Run: headless pygame with SDL's dummy video driver; simulated clock (each Clock.tick advances the game by its frame time, no real sleeping); random seed 0; keys injected as events and as key.get_pressed() state; no mouse input.
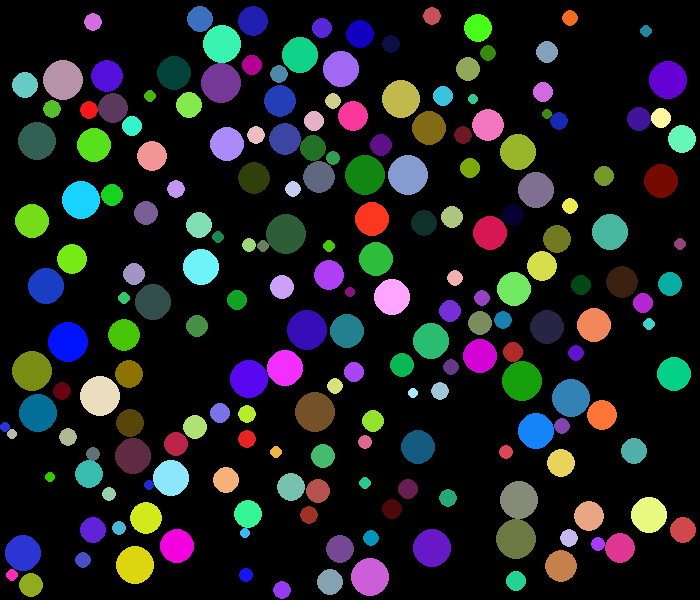
Frame 1 of 4 · flips 1–60 · no input
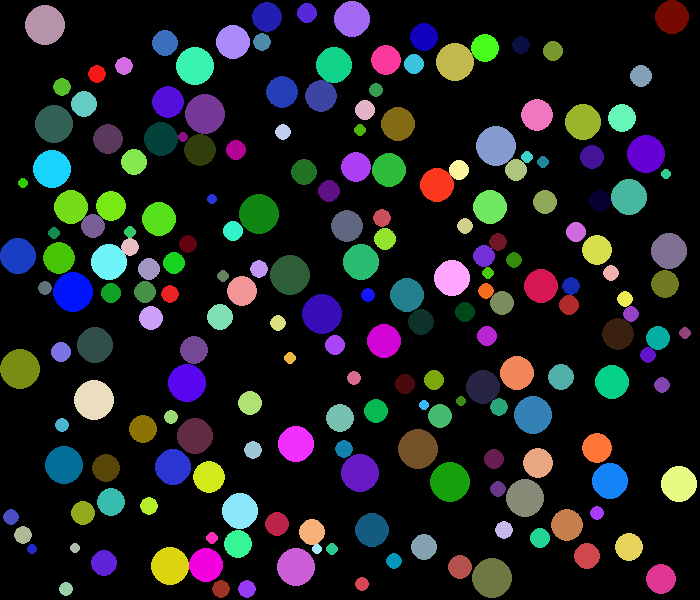
Frame 2 of 4 · flips 61–180 · tapped SPACE, RETURN · held RIGHT (→), D
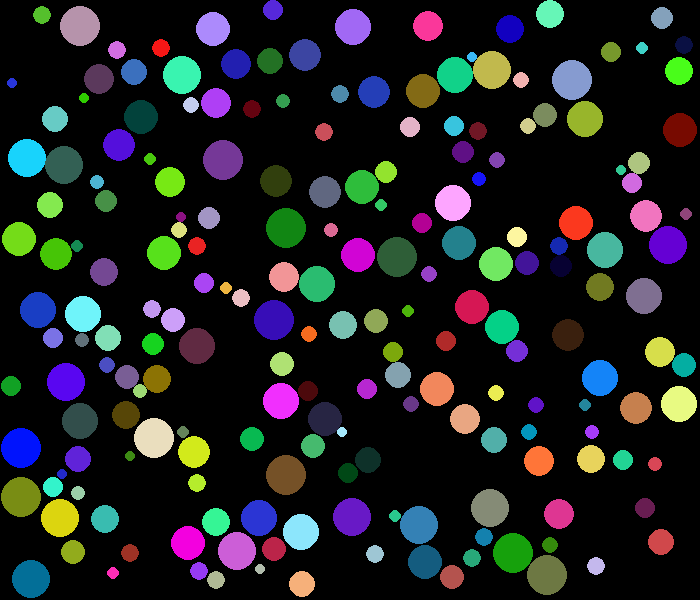
Frame 3 of 4 · flips 181–300 · held DOWN (↓), S
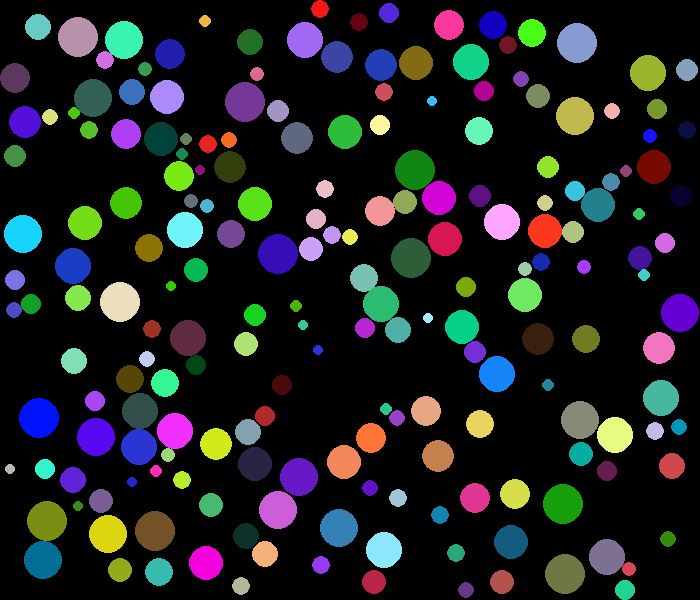
Frame 4 of 4 · flips 301–420 · held LEFT (←), A, UP (↑), W

The pygame program that drew these frames:

from random import randint, uniform
from math import hypot
import pygame
import sys

SCREEN_SIZE = WIDTH, HEIGHT = (700, 600)

# Готовим 200 кругов в случайных местах случайного радиуса и цвета
N = 200
CIRCLES = [
    {
        'xy': [uniform(0 + 30, WIDTH - 30), uniform(30, HEIGHT - 30)],
        'r': (r := randint(5, 20)),
        'm': r * r * r,
        'color': [randint(0, 255), randint(0, 255), randint(0, 255)],
        'v': [uniform(-40, 40) / r, uniform(-40, 40) / r]
    }
    for __ in range(N)
]
MAX_R = max(circ['r'] for circ in CIRCLES)


def move_circles(circs):
    for circ in circs:
        xy = circ['xy']
        v = circ['v']
        r = circ['r']
        xy[0] += v[0]
        xy[1] += v[1]
        if xy[0] < r:
            xy[0] = r
            v[0] *= -1
        elif xy[0] > WIDTH - r:
            xy[0] = WIDTH - r
            v[0] *= -1
        if xy[1] < r:
            xy[1] = r
            v[1] *= -1
        elif xy[1] > HEIGHT - r:
            xy[1] = HEIGHT - r
            v[1] *= -1


def collide(x1, y1, x2, y2, m1, m2, r1, r2, vx1, vy1, vx2, vy2):
    dx = x1 - x2
    dy = y1 - y2
    sum_r = r1 + r2
    if dx * dx + dy * dy > sum_r * sum_r:
        return False, 0, 0, 0, 0, 0, 0, 0, 0
    dist = hypot(dx, dy)
    ndx = dx / dist
    ndy = dy / dist
    proj = (ndx * (vx2 - vx1) + ndy * (vy2 - vy1))
    dvx = ndx * proj
    dvy = ndy * proj
    coef1 = 2 * m2 / (m1 + m2)
    coef2 = 2 * m1 / (m1 + m2)
    dvx1 = + dvx * coef1
    dvy1 = + dvy * coef1
    dvx2 = - dvx * coef2
    dvy2 = - dvy * coef2
    # Раздвигаем шары так, чтобы они касались
    fix = (sum_r - dist) * 1.01 / (r1 ** 2 + r2 ** 2)
    fix1 = fix * r2 ** 2  # Чем больше второй шар, тем сильнее мы смещаем первый
    fix2 = fix * r1 ** 2
    dx1 = + ndx * fix1
    dy1 = + ndy * fix1
    dx2 = - ndx * fix2
    dy2 = - ndy * fix2
    return True, dvx1, dvy1, dvx2, dvy2, dx1, dy1, dx2, dy2


def collide_circles(circs):
    # Сортируем по х-координате. Проверяем коллизии только с теми, у кого х-координата на расстоянии не больше max_r
    circs.sort(key=lambda circ: circ['xy'][0])
    for left in range(len(circs) - 1):
        right = left
        # сдвигаем левый край до первого теоретически возможного столкновения
        while right < len(circs) - 1 and circs[right]['xy'][0] < circs[left]['xy'][0] + 2 * MAX_R:
            right += 1
            circ1 = circs[left]
            circ2 = circs[right]
            m1 = circ1['m']
            r1 = circ1['r']
            x1, y1 = circ1['xy']
            vx1, vy1 = circ1['v']
            m2 = circ2['m']
            r2 = circ2['r']
            x2, y2 = circ2['xy']
            vx2, vy2 = circ2['v']
            collision, dvx1, dvy1, dvx2, dvy2, dx1, dy1, dx2, dy2 = collide(x1, y1, x2, y2, m1, m2, r1, r2, vx1, vy1,
                                                                            vx2, vy2)
            if collision:
                circ1['v'][0] += dvx1
                circ1['v'][1] += dvy1
                circ2['v'][0] += dvx2
                circ2['v'][1] += dvy2
                # Раздвигаем шары так, чтобы они касались
                circ1['xy'][0] += dx1
                circ1['xy'][1] += dy1
                circ2['xy'][0] += dx2
                circ2['xy'][1] += dy2


def update():
    # Обновляем координаты и скорости всех кругов
    move_circles(CIRCLES)
    collide_circles(CIRCLES)


def render():
    # Чистим экран и отрисовываем каждый круг
    screen.fill((0, 0, 0))  # Заливаем всё чёрным
    for circ in CIRCLES:
        pygame.draw.circle(screen, circ['color'], circ['xy'], circ['r'], 0)
    pygame.display.update()
    fps.tick(70)  # Не обновляем экран чаще, чем 60 раз в секунду


# Главный цикл: пока на нажали крестик обновляем и отрисовываем
# Немного pygame-магии
pygame.init()
screen = pygame.display.set_mode(SCREEN_SIZE)
fps = pygame.time.Clock()

while True:
    for event in pygame.event.get():
        if event.type == pygame.QUIT:
            pygame.quit()
            sys.exit()
    update()
    render()
